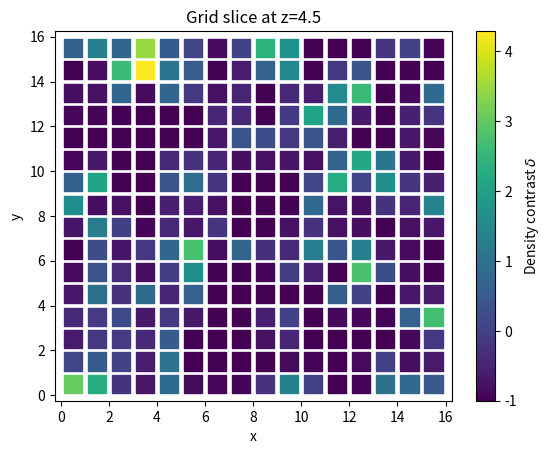

Write the Python code that produced this figure. (Note: this script raises an exception after producing the figure.)
#! / us r / bin /env python3
import numpy as np
import matplotlib
matplotlib.use('Agg')
import matplotlib.pyplot as plt
import math
import time

beg = time.time()


# Particle - has coordinates x, y, z as attributes.
# Default particle mass = 1.
class Particle:
    def __init__(self, x, y, z, mass=1):
        self.x = x
        self.y = y
        self.z = z
        self.mass = mass


# Point - has coordinates, assigned mass, and overdensity as attributes.
# Points form the *grid*, i.e. their positions are quantised. This is handled
# in the grid class. Particles on the other hand can, in principle, be anywhere.
class Point:
    def __init__(self, x, y, z):
        self.x = x
        self.y = y
        self.z = z
        self.mass = 0
        self.delta = 0


# A cell is defined by its boundaries, i.e. initial (x,y,z) and width;
# cells have a mass attribute to store total mass in cell.
class Cell:
    def __init__(self, index, x, y, z, width, mass=0):
        self.index = index
        self.x_low = x
        self.x_high = x+width
        self.y_low = y
        self.y_high = y+width
        self.z_low = z
        self.z_high = z+width
        self.mass = mass


# A grid with dim = dimension, defined cell_width. Init method initialises cells in
# the requested grid, as well as the grid points.
class Grid:
    def __init__(self, dimension, cell_width, cells=[], particles=[]):
        self.dimension = dimension
        self.cells = cells
        self.particles = particles
        self.cell_width = cell_width
        self.n_particles = len(self.particles)
        self.mean_density = 0

        self.initialise_cells()
        self.initialise_grid_points()
        self.grid_points = np.array(self.grid_points)

    def initialise_cells(self):
        ind = 0

        for i in range(self.dimension):
            for j in range(self.dimension):
                for k in range(self.dimension):
                    self.cells.append(Cell(ind, i+0.5, j+0.5, k+0.5, width=self.cell_width))
                    ind += 1

    def initialise_grid_points(self):
        self.grid_points = []

        # Not ideal to use 3 nested loops, but for such low dimension of
        # the problem this is not too bad.
        for i in range(int(self.dimension)):
            for j in range(int(self.dimension)):
                for k in range(int(self.dimension)):
                    self.grid_points.append(Point(i+0.5, j+0.5, k+0.5))

    # add particle at (x, y, z) to the grid:
    def add_particle(self, x, y, z, mass=1):
        self.particles.append(Particle(x, y, z, mass))
        self.n_particles = len(self.particles)

    # Cloud-in-cell method: assign masses to the grid points by weighing the mass of each
    # particle based on the distance to its nearest 8 grid points. Total sum of weights = 1.
    def assign_masses_cic(self):
        ngridpoints = len(self.grid_points)

        # Loop for all particles:
        for ind in range(self.n_particles):
            [x, y, z] = [self.particles[ind].x, self.particles[ind].y, self.particles[ind].z]

            for ind_point in range(ngridpoints):
                xp = self.grid_points[ind_point].x
                yp = self.grid_points[ind_point].y
                zp = self.grid_points[ind_point].z
                # Periodic boundary conditions:
                if abs(x-xp) <= self.cell_width or abs(x-xp-self.dimension) <= self.cell_width or abs(x-xp+self.dimension) <= self.cell_width:
                    if abs(y - yp) <= self.cell_width or abs(y-yp-self.dimension) <= self.cell_width or abs(y-yp+self.dimension) <= self.cell_width:
                        if abs(z - zp) <= self.cell_width or abs(z-zp-self.dimension) <= self.cell_width or abs(z-zp+self.dimension) <= self.cell_width:
                            # print('Closeby point: ', xp, yp, zp)
                            dx = min(abs(x-xp), abs(x-xp-self.dimension), abs(x-xp+self.dimension))
                            dy = min(abs(y-yp), abs(y-yp-self.dimension), abs(y-yp+self.dimension))
                            dz = min(abs(z-zp), abs(z-zp-self.dimension), abs(z-zp+self.dimension))
                            # print(dx, dy, dz)
                            self.grid_points[ind_point].mass += (1-dx)*(1-dy)*(1-dz)
        self.calculate_mean_density()
        self.calculate_density_contrast()

    # mean density = \bar(\rho) = total mass in particles divided by the grid volume
    def calculate_mean_density(self):
        self.mean_density = len(self.particles)/self.dimension**3

    # density contrast = \delta = (rho - \bar(rho))/\bar(rho):
    # calculate the local density at each grid point, then translate to delta
    def calculate_density_contrast(self):
        ngridpoints = len(self.grid_points)
        for i in range(ngridpoints):
            rho = self.grid_points[i].mass/self.cell_width**3
            self.grid_points[i].delta = (rho-self.mean_density)/self.mean_density


ndim = 3
nparticles = 1024
ngrid = 16

# Initialise the particle positions:
np.random.seed(121)
positions = np.random.uniform(low=0, high=16, size=(3, 1024))
x = positions[0]
y = positions[1]
z = positions[2]

# Intialise grid with cell width of unity:
grid = Grid(dimension=ngrid, cell_width=1)

# Add all particles to the grid, and assign masses to the grid points:
[grid.add_particle(x[i], y[i], z[i]) for i in range(len(x))]
grid.assign_masses_cic()
masses = [grid.grid_points[i].mass for i in range(16**3)]

print('Conservation of mass check:')
print('No. of particles of mass 1 = ', nparticles)
print('Total mass assigned to the grid points = ', sum(masses))


grid_x = np.array([grid.grid_points[i].x for i in range(16**3)])
grid_y = np.array([grid.grid_points[i].y for i in range(16**3)])
grid_z = np.array([grid.grid_points[i].z for i in range(16**3)])
grid_delta = np.array([grid.grid_points[i].delta for i in range(16**3)])

for z in [4.5, 9.5, 11.5, 14.5]:
    # find the grid points close to the desired slice: (of course, this is just 1 example way to do it)
    ind = np.isclose(grid_z, z, atol=0.05)
    plt.figure()
    plt.scatter(grid_x[ind], grid_y[ind], c=grid_delta[ind], marker='s', s=170)
    cbar = plt.colorbar()
    cbar.set_label('Density contrast $\delta$')
    plt.xlabel('x')
    plt.ylabel('y')
    plt.title('Grid slice at z='+str(z))
    plt.savefig('plots/grid-'+str(math.floor(z))+'.png', dpi=300)
    plt.close()


# Simple swap function:
def swap(a, b):
    temp = a
    a = b
    b = temp
    return a, b


# Shuffle the array x by reversing the indices of its elements (in binary)
def bit_reversal_shuffle(x):
    n = len(x)
    # nbits = int(math.log(n, 2))
    for i in range(n):
        i_bitwise = '{0:011b}'.format(i)    # some python magic - use format function to get binary representation
        i_bitwise_reversed = i_bitwise[::-1]
        j = int(i_bitwise_reversed, 2)      # use int function to convert binary -> decimal
        # print(i, '->', j)
        x[i], x[j] = swap(x[i], x[j])
    return x


# Discrete Fourier transform:
def dft(x):
    N = len(x)
    n = np.arange(N)
    k = np.arange(N)
    H = []
    for i in range(N):
        factor = np.exp(-2j*np.pi*k[i]*n/N)
        H.append(sum(x*factor))
    return H


# Discrete Fourier transform:
def idft(x):
    N = len(x)
    n = np.arange(N)
    k = np.arange(N)
    H = []
    for i in range(N):
        factor = np.exp(2j*np.pi*k[i]*n/N)
        H.append(sum(x*factor))
    return np.array(H).astype(complex)/2


# Supposedly working version of a Fast Fourier Transform:
def fft(x):
    x = x.astype(complex)
    N = len(x)
    a = np.zeros(N).astype(complex)  # to hold the FT during recursive steps
    k = np.arange(N)

    if N == 2:  # do DFT on 2-element pairs:
        # print('do dft')
        return dft(x)
    else:
        even = fft(x[::2])
        odd = fft(x[1::2])
        w = np.exp(-2j*np.pi*k/N)

        # do butterfly 'swap'
        for i in range(len(even)):
            a[i] = even[i] + w[i]*odd[i]
            a[i+len(even)] = even[i] + w[i+len(even)]*odd[i]

        return a


# (?) working version of an Inverse Fast Fourier Transform:
def ifft(x):
    x = x.astype(complex)
    N = len(x)
    a = np.zeros(N).astype(complex)  # to hold the FT during recursive steps
    k = np.arange(N)

    if N == 2:  # do DFT on 2-element pairs:
        # print('do dft')
        return idft(x)
    else:
        even = fft(x[::2])
        odd = fft(x[1::2])
        w = np.exp(2j*np.pi*k/N)

        # do butterfly 'swap'
        for i in range(len(even)):
            a[i] = even[i] + w[i]*odd[i]
            a[i+len(even)] = even[i] + w[i+len(even)]*odd[i]

        return a


# 3-dimensional FFT;
def fft_3d(x):
    n = len(x)
    ft = np.empty(x.shape).astype(complex)
    row, column, height = x.shape
    # loop over rows, columns, and then vertically
    for r in range(row):
        for c in range(column):
            ft[r, c, :] = fft(x[r, c, :])
    for c in range(column):
        for h in range(height):
            ft[:, c, h] = fft(ft[:, c, h])
    for r in range(row):
        for h in range(height):
            ft[r, :, h] = fft(ft[r, :, h])

    # ft = [fft_2d(x[i]) for i in range(n)]
    # ft = np.array(ft).astype(complex)
    return ft


# 3-dimensional IFFT;
def ifft_3d(x):
    n = len(x)
    ft = np.empty(x.shape).astype(complex)
    row, column, height = x.shape
    # loop over vertical dimension, rows, and then columns; order doesn't matter, though
    for r in range(row):
        for c in range(column):
            ft[r, c, :] = ifft(x[r, c, :])
    for c in range(column):
        for h in range(height):
            ft[:, c, h] = ifft(ft[:, c, h])
    for r in range(row):
        for h in range(height):
            ft[r, :, h] = ifft(ft[r, :, h])
    return ft/n     # divide by n - IFT convention


delta_ft = np.array(fft_3d(np.array(grid_delta).reshape((16, 16, 16))))
print('Check: does the FT implementation match the numpy one:')
print(np.allclose(delta_ft, np.fft.fftn(np.array(grid_delta).reshape((16, 16, 16)))))

# k-vector initialisation:
k_squared = np.zeros((16, 16, 16))
for i in range(16):
    for j in range(16):
        for k in range(16):
            k_squared[i, j, k] = i*i + j*j + k*k

k_squared[0, 0, 0] = 1  # k(0, 0, 0) is just normalisation, so we can set it to one

phi_ft = delta_ft/k_squared     # FT of potential
phi = np.array(ifft_3d(phi_ft))  # potential = IFT of FT of potential
print('Does the IFT match?')
print(np.allclose(phi, np.fft.ifftn(phi_ft)))

# Plot the slices:
for z in [4.5, 9.5, 11.5, 14.5]:
    slice = math.floor(z)
    plt.figure()
    plt.imshow(np.log10(abs(phi_ft[:, :, slice])))
    cbar = plt.colorbar()
    cbar.set_label('log$_{10}|\widetilde{\Phi}|$')
    plt.xlabel('$k_x$')
    plt.ylabel('$k_y$')
    plt.title('Grid slice at z='+str(z))
    plt.savefig('plots/grid-phi-ft-'+str(math.floor(z))+'.png', dpi=300)
    plt.close()

    plt.figure()
    plt.imshow(abs(phi[:, :, slice]))
    cbar = plt.colorbar()
    cbar.set_label('$|\Phi|$')
    plt.xlabel('x')
    plt.ylabel('y')
    plt.title('Grid slice at z='+str(z))
    plt.savefig('plots/grid-phi-'+str(math.floor(z))+'.png', dpi=300)
    plt.close()

end = time.time()
print('Ex. 2 took ', round(end-beg), 's')
